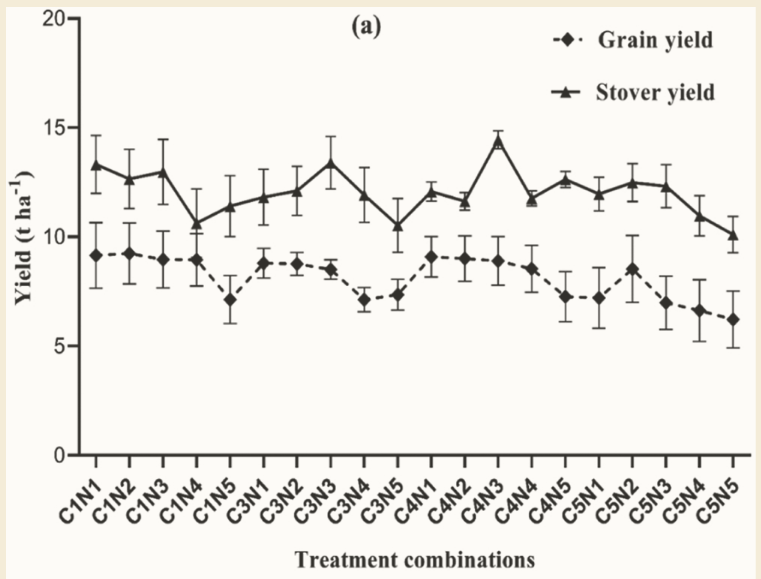

The table this chart was drawn from, first rows:
point, treatment, raw point, , , treatment, value, SE
Bar0, C1N1 - Maize, 9.108, , , C1N1 - Maize, 9.108, 1.529
Bar1, C1N1 - Maize, 10.64, , , C1N2 - Maize, 9.204, 1.369
Bar2, C1N2 - Maize, 9.204, , , C1N3 - Maize, 8.981, 1.274
Bar3, C1N2 - Maize, 10.57, , , C1N4 - Maize, 8.917, 1.178
Bar4, C1N3 - Maize, 8.981, , , C1N5 - Maize, 7.102, 1.051
Bar5, C1N3 - Maize, 10.25, , , C3N1 - Maize + Cowpea (1:1), 8.79, 0.6369
Bar6, C1N4 - Maize, 8.917, , , C3N2 - Maize + Cowpea (1:1), 8.758, 0.4777
Bar7, C1N4 - Maize, 10.1, , , C3N3 - Maize + Cowpea (1:1), 8.471, 0.414
Bar8, C1N5 - Maize, 7.102, , , C3N4 - Maize + Cowpea (1:1), 7.07, 0.5732
Bar9, C1N5 - Maize, 8.153, , , C3N5 - Maize + Cowpea (1:1), 7.293, 0.7006
Bar10, C3N1 - Maize + Cowpea (1:1), 8.79, , , C4N1 - Maize + Cowpea (2:1), 9.076, 0.8917
Bar11, C3N1 - Maize + Cowpea (1:1), 9.427, , , C4N2 - Maize + Cowpea (2:1), 9.013, 0.9873
Bar12, C3N2 - Maize + Cowpea (1:1), 8.758, , , C4N3 - Maize + Cowpea (2:1), 8.854, 1.115
Bar13, C3N2 - Maize + Cowpea (1:1), 9.236, , , C4N4 - Maize + Cowpea (2:1), 8.535, 1.019
Bar14, C3N3 - Maize + Cowpea (1:1), 8.471, , , C4N5 - Maize + Cowpea (2:1), 7.166, 1.178
Bar15, C3N3 - Maize + Cowpea (1:1), 8.885, , , C5N1 - Maize + Cowpea (1:2), 7.229, 1.306
Bar16, C3N4 - Maize + Cowpea (1:1), 7.07, , , C5N2 - Maize + Cowpea (1:2), 8.471, 1.592
Bar17, C3N4 - Maize + Cowpea (1:1), 7.643, , , C5N3 - Maize + Cowpea (1:2), 6.975, 1.21
Bar18, C3N5 - Maize + Cowpea (1:1), 7.293, , , C5N4 - Maize + Cowpea (1:2), 6.592, 1.369
Bar19, C3N5 - Maize + Cowpea (1:1), 7.994, , , C5N5 - Maize + Cowpea (1:2), 6.178, 1.306
Bar20, C4N1 - Maize + Cowpea (2:1), 9.076, , , C1N1 - Maize, 13.03, 1.624
Bar21, C4N1 - Maize + Cowpea (2:1), 9.968, , , C1N2 - Maize, 12.36, 1.624
Bar22, C4N2 - Maize + Cowpea (2:1), 9.013, , , C1N3 - Maize, 12.68, 1.783
Bar23, C4N2 - Maize + Cowpea (2:1), 10, , , C1N4 - Maize, 10.38, 1.752
Bar24, C4N3 - Maize + Cowpea (2:1), 8.854, , , C1N5 - Maize, 11.15, 1.592
Bar25, C4N3 - Maize + Cowpea (2:1), 9.968, , , C3N1 - Maize + Cowpea (1:1), 11.5, 1.529
Bar26, C4N4 - Maize + Cowpea (2:1), 8.535, , , C3N2 - Maize + Cowpea (1:1), 11.82, 1.338
Bar27, C4N4 - Maize + Cowpea (2:1), 9.554, , , C3N3 - Maize + Cowpea (1:1), 13.22, 1.338
Bar28, C4N5 - Maize + Cowpea (2:1), 7.166, , , C3N4 - Maize + Cowpea (1:1), 11.62, 1.529
Bar29, C4N5 - Maize + Cowpea (2:1), 8.344, , , C3N5 - Maize + Cowpea (1:1), 10.29, 1.433
Bar30, C5N1 - Maize + Cowpea (1:2), 7.229, , , C4N1 - Maize + Cowpea (2:1), 11.78, 0.6688
Bar31, C5N1 - Maize + Cowpea (1:2), 8.535, , , C4N2 - Maize + Cowpea (2:1), 11.4, 0.6369
Bar32, C5N2 - Maize + Cowpea (1:2), 8.471, , , C4N3 - Maize + Cowpea (2:1), 14.2, 0.6051
Bar33, C5N2 - Maize + Cowpea (1:2), 10.06, , , C4N4 - Maize + Cowpea (2:1), 11.53, 0.5414
Bar34, C5N3 - Maize + Cowpea (1:2), 6.975, , , C4N5 - Maize + Cowpea (2:1), 12.36, 0.5732
Bar35, C5N3 - Maize + Cowpea (1:2), 8.185, , , C5N1 - Maize + Cowpea (1:2), 11.66, 1.019
Bar36, C5N4 - Maize + Cowpea (1:2), 6.592, , , C5N2 - Maize + Cowpea (1:2), 12.26, 1.019
Bar37, C5N4 - Maize + Cowpea (1:2), 7.962, , , C5N3 - Maize + Cowpea (1:2), 12.07, 1.146
Bar38, C5N5 - Maize + Cowpea (1:2), 6.178, , , C5N4 - Maize + Cowpea (1:2), 10.67, 1.115
Bar39, C5N5 - Maize + Cowpea (1:2), 7.484, , , C5N5 - Maize + Cowpea (1:2), 9.809, 1.083
Bar40, C1N1 - Maize, 13.03, , , , , 
Bar41, C1N1 - Maize, 14.65, , , , , 
Bar42, C1N2 - Maize, 12.36, , , , , 
Bar43, C1N2 - Maize, 13.98, , , , , 
Bar44, C1N3 - Maize, 12.68, , , , , 
Bar45, C1N3 - Maize, 14.46, , , , , 
Bar46, C1N4 - Maize, 10.38, , , , , 
Bar47, C1N4 - Maize, 12.13, , , , , 
Bar48, C1N5 - Maize, 11.15, , , , , 
Bar49, C1N5 - Maize, 12.74, , , , , 
Bar50, C3N1 - Maize + Cowpea (1:1), 11.5, , , , , 
Bar51, C3N1 - Maize + Cowpea (1:1), 13.03, , , , , 
Bar52, C3N2 - Maize + Cowpea (1:1), 11.82, , , , , 
Bar53, C3N2 - Maize + Cowpea (1:1), 13.15, , , , , 
Bar54, C3N3 - Maize + Cowpea (1:1), 13.22, , , , , 
Bar55, C3N3 - Maize + Cowpea (1:1), 14.55, , , , , 
Bar56, C3N4 - Maize + Cowpea (1:1), 11.62, , , , , 
Bar57, C3N4 - Maize + Cowpea (1:1), 13.15, , , , , 
Bar58, C3N5 - Maize + Cowpea (1:1), 10.29, , , , , 
Bar59, C3N5 - Maize + Cowpea (1:1), 11.72, , , , , 
... 20 more rows
